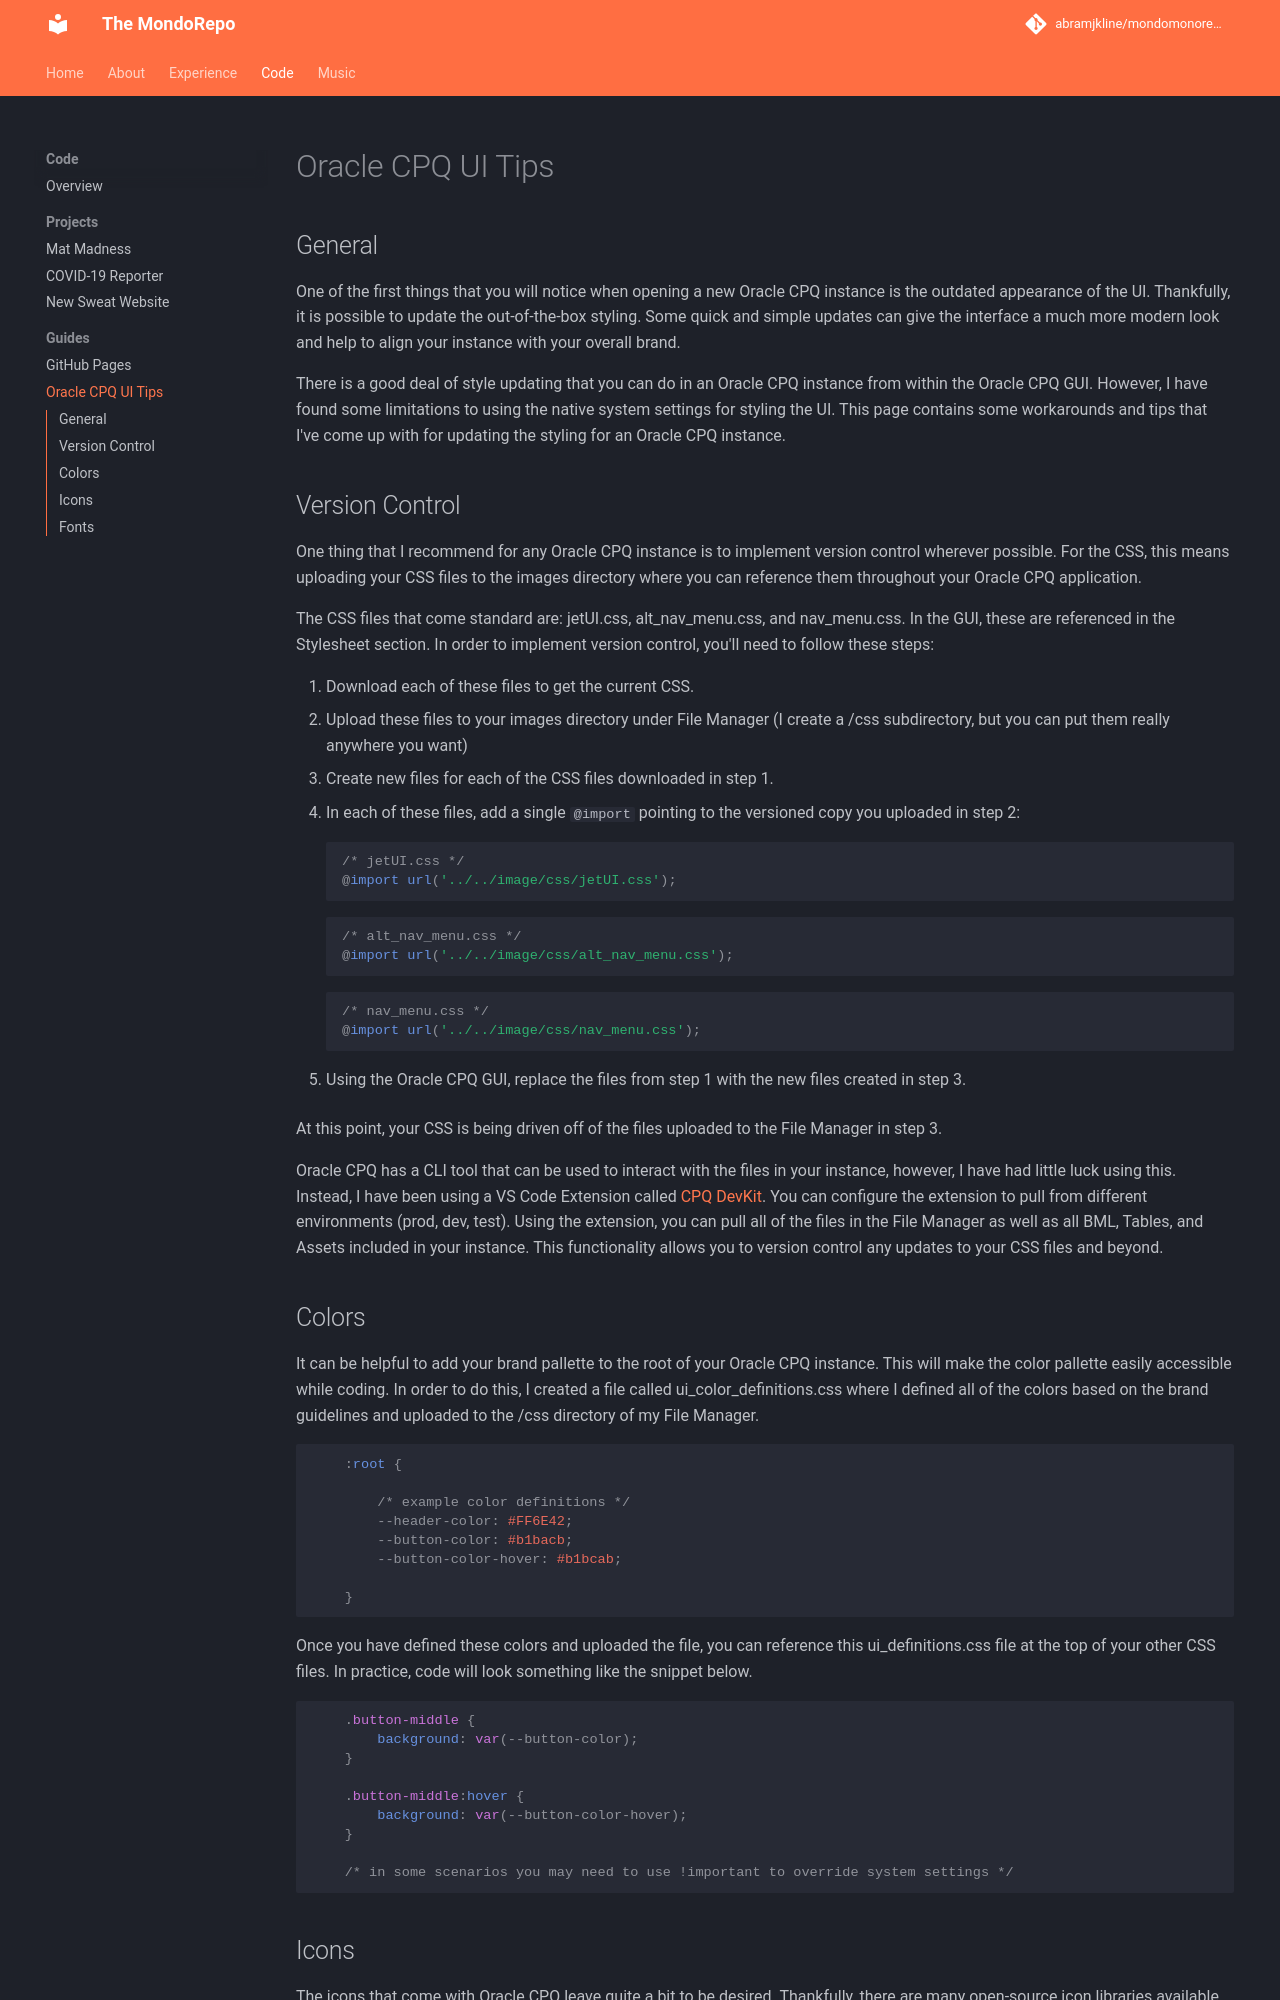

repository: abramjkline/mondomonorepo · page: coding/oracle-cpq-css/index.html · generator: mkdocs

# Oracle CPQ UI Tips

## General

One of the first things that you will notice when opening a new Oracle CPQ instance is the outdated appearance of the UI. Thankfully, it is possible to update the out-of-the-box styling. Some quick and simple updates can give the interface a much more modern look and help to align your instance with your overall brand.

There is a good deal of style updating that you can do in an Oracle CPQ instance from within the Oracle CPQ GUI. However, I have found some limitations to using the native system settings for styling the UI. This page contains some workarounds and tips that I've come up with for updating the styling for an Oracle CPQ instance. 

## Version Control

One thing that I recommend for any Oracle CPQ instance is to implement version control wherever possible. For the CSS, this means uploading your CSS files to the images directory where you can reference them throughout your Oracle CPQ application. 

The CSS files that come standard are: jetUI.css, alt_nav_menu.css, and nav_menu.css. In the GUI, these are referenced in the Stylesheet section. In order to implement version control, you'll need to follow these steps:

1. Download each of these files to get the current CSS.
2. Upload these files to your images directory under File Manager (I create a /css subdirectory, but you can put them really anywhere you want)
3. Create new files for each of the CSS files downloaded in step 1. 
4. In each of these files, add a single `@import` pointing to the versioned copy you uploaded in step 2:

    ``` css
    /* jetUI.css */
    @import url('../../image/css/jetUI.css');
    ```

    ``` css
    /* alt_nav_menu.css */
    @import url('../../image/css/alt_nav_menu.css');
    ```

    ``` css
    /* nav_menu.css */
    @import url('../../image/css/nav_menu.css');
    ```

5. Using the Oracle CPQ GUI, replace the files from step 1 with the new files created in step 3.

At this point, your CSS is being driven off of the files uploaded to the File Manager in step 3.

Oracle CPQ has a CLI tool that can be used to interact with the files in your instance, however, I have had little luck using this. Instead, I have been using a VS Code Extension called [CPQ DevKit](https://marketplace.visualstudio.com/items?itemName=CPQConsultant.cpq-devkit-o). You can configure the extension to pull from different environments (prod, dev, test). Using the extension, you can pull all of the files in the File Manager as well as all BML, Tables, and Assets included in your instance. This functionality allows you to version control any updates to your CSS files and beyond.

## Colors

It can be helpful to add your brand pallette to the root of your Oracle CPQ instance. This will make the color pallette easily accessible while coding. In order to do this, I created a file called ui_color_definitions.css where I defined all of the colors based on the brand guidelines and uploaded to the /css directory of my File Manager.

``` css
    :root {

        /* example color definitions */
        --header-color: #FF6E42;
        --button-color: #b1bacb;
        --button-color-hover: #b1bcab;

    }
```

Once you have defined these colors and uploaded the file, you can reference this ui_definitions.css file at the top of your other CSS files. In practice, code will look something like the snippet below.

``` css

    .button-middle {
        background: var(--button-color);
    }

    .button-middle:hover {
        background: var(--button-color-hover);
    }

    /* in some scenarios you may need to use !important to override system settings */
```
